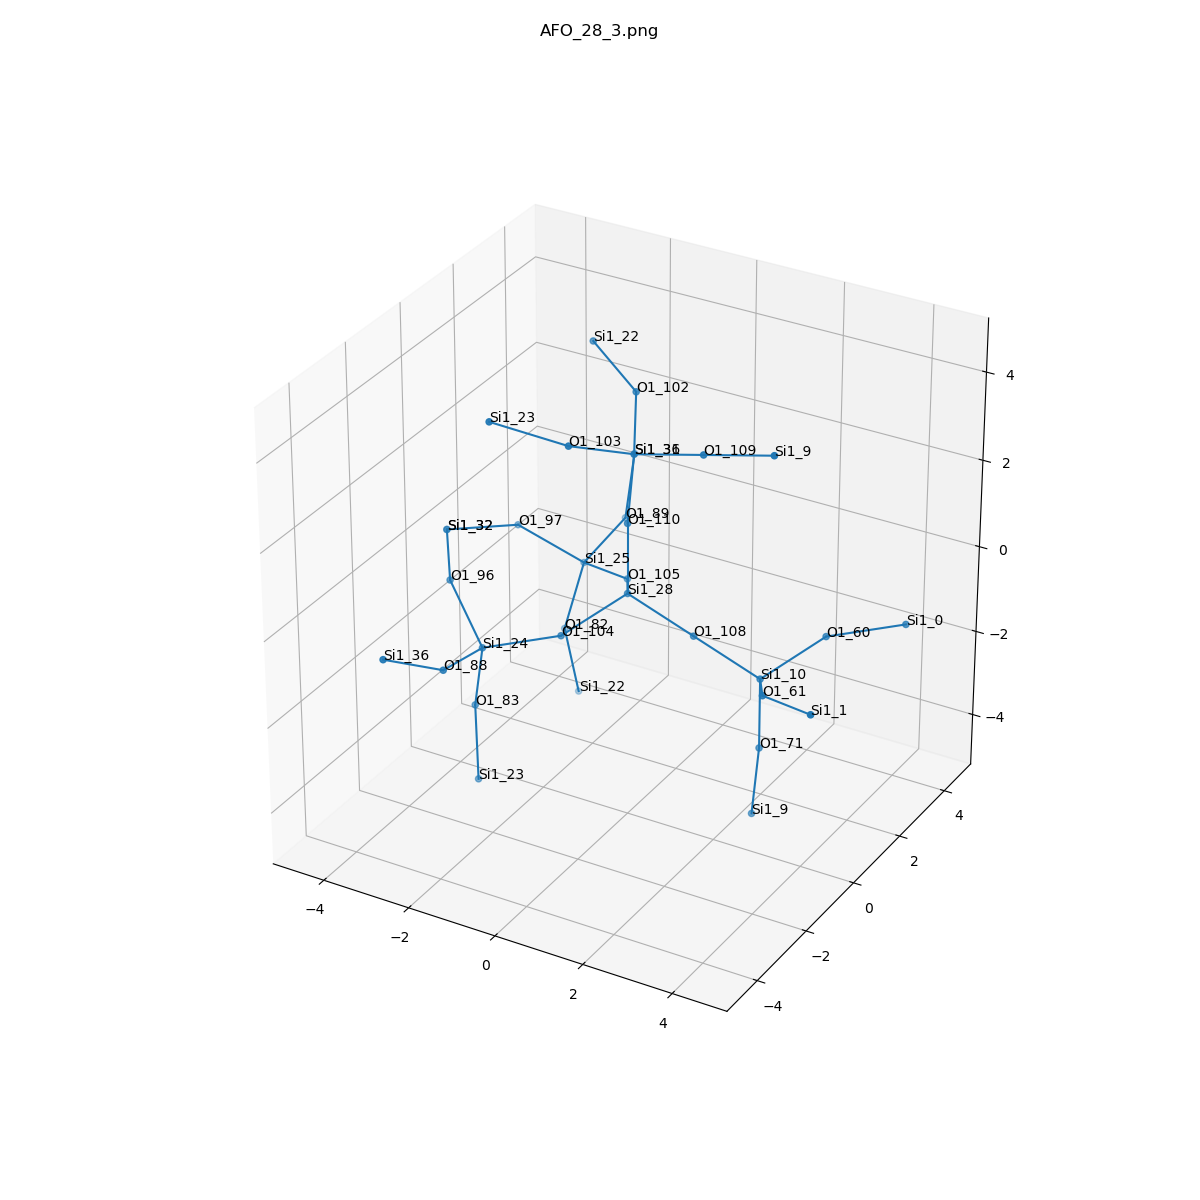

Values plotted in this chart, from the file beside it:
, neighbor_num, isite, atom, x, y, z, front_index
0, 0, 28, Si1, 0.0, 0.0, 0.0, 
1, 1, 108, O1, 1.511, 0.0, -0.5458, 0.0
2, 1, 104, O1, -0.7632, -1.314, -0.5349, 0.0
3, 1, 110, O1, 0.0, 0.0, 1.608, 0.0
4, 1, 105, O1, -0.7632, 1.314, -0.5349, 0.0
5, 2, 10, Si1, 3.021, 0.0, -1.092, 1.0
6, 2, 24, Si1, -2.18, -1.992, -0.887, 2.0
7, 2, 31, Si1, 0.1484, -2.236587931208505e-16, 3.209, 3.0
8, 2, 25, Si1, -2.18, 1.992, -0.887, 4.0
9, 3, 61, O1, 3.785, -1.314, -0.5568, 5.0
10, 3, 71, O1, 3.021, 2.2204460492503128e-16, -2.7, 5.0
11, 3, 60, O1, 3.785, 1.314, -0.5568, 5.0
12, 3, 88, O1, -2.111, -3.569, -0.5726, 6.0
13, 3, 83, O1, -2.516, -1.763, -2.444, 6.0
14, 3, 96, O1, -3.336, -1.315, 0.008371, 6.0
15, 3, 103, O1, -0.5622, -1.314, 3.812, 7.0
16, 3, 102, O1, -0.5622, 1.314, 3.812, 7.0
17, 3, 109, O1, 1.703, -1.459778261512893e-16, 3.613, 7.0
18, 3, 97, O1, -3.336, 1.315, 0.008371, 8.0
19, 3, 82, O1, -2.516, 1.763, -2.444, 8.0
20, 3, 89, O1, -2.111, 3.569, -0.5726, 8.0
21, 4, 1, Si1, 5.201, -1.992, -0.2047, 9.0
22, 4, 9, Si1, 2.873, 3.138644138716444e-16, -4.301, 10.0
23, 4, 0, Si1, 5.201, 1.992, -0.2047, 11.0
24, 4, 36, Si1, -2.65, -4.882, 0.1859, 12.0
25, 4, 23, Si1, -2.325, -1.992, -4.025, 13.0
26, 4, 32, Si1, -4.22, 4.273718974359304e-17, 0.2869, 14.0
27, 4, 23, Si1, -1.94, -1.992, 4.294, 15.0
28, 4, 22, Si1, -1.94, 1.992, 4.294, 16.0
29, 4, 9, Si1, 3.258, -1.7931916164424374e-16, 4.017, 17.0
30, 4, 32, Si1, -4.22, 4.273718974359304e-17, 0.2869, 18.0
31, 4, 22, Si1, -2.325, 1.992, -4.025, 19.0
32, 4, 36, Si1, -2.65, 4.882, 0.1859, 20.0
